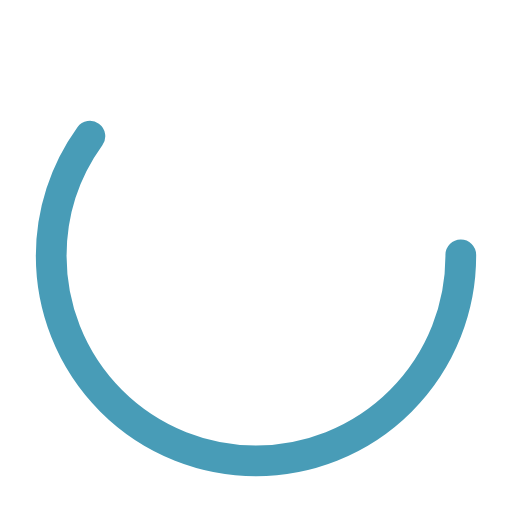
t = 0.00 s
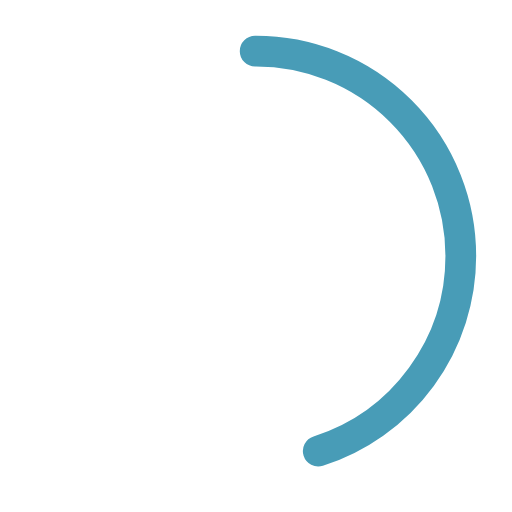
t = 0.25 s
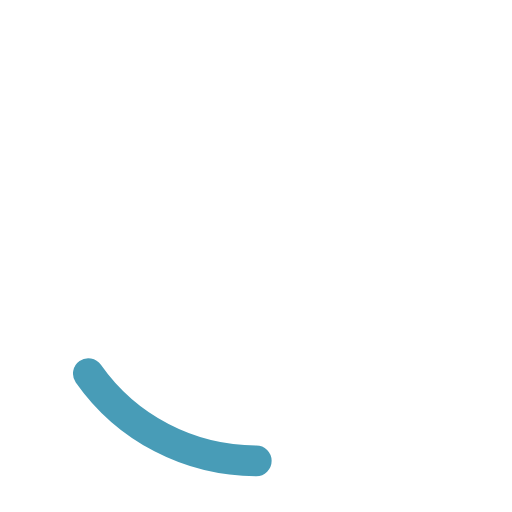
t = 0.75 s
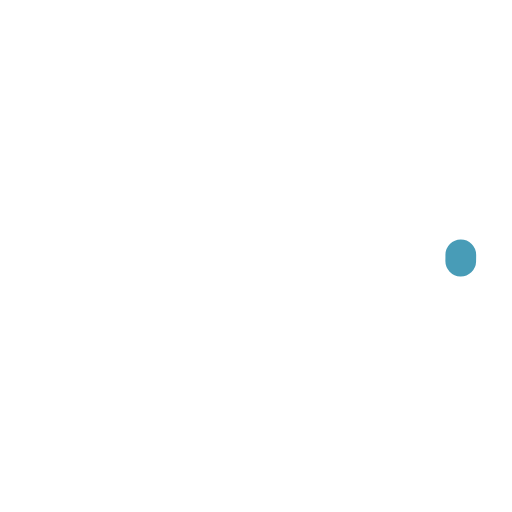
t = 1.00 s
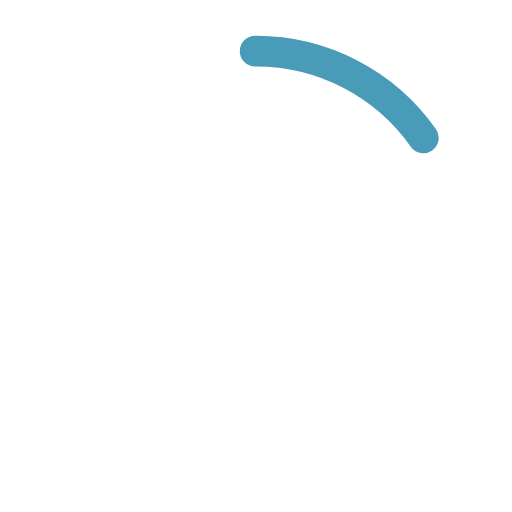
t = 1.25 s
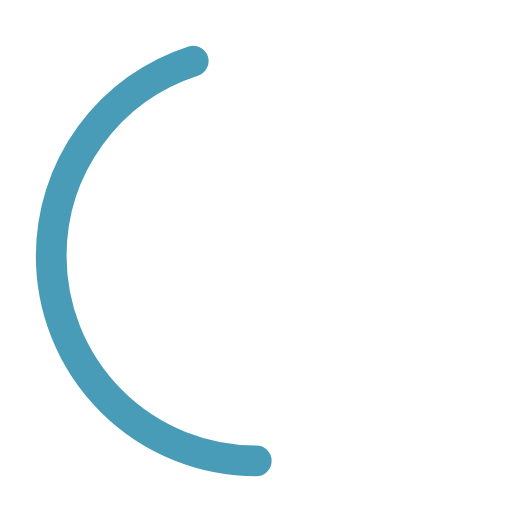
t = 1.75 s

The animated SVG that drew these frames (rendered in a browser with its animation timeline set to each time). Animation: 2 SMIL elements (animate=2); one cycle of 2.00 s, repeats indefinitely.

<?xml version="1.0" encoding="utf-8"?><svg width='184px' height='184px' xmlns="http://www.w3.org/2000/svg" viewBox="0 0 100 100" preserveAspectRatio="xMidYMid" class="uil-ring-alt"><rect x="0" y="0" width="100" height="100" fill="none" class="bk"></rect><circle cx="50" cy="50" r="40" stroke="none" fill="none" stroke-width="10" stroke-linecap="round"></circle><circle cx="50" cy="50" r="40" stroke="#489cb7" fill="none" stroke-width="6" stroke-linecap="round"><animate attributeName="stroke-dashoffset" dur="2s" repeatCount="indefinite" from="0" to="502"></animate><animate attributeName="stroke-dasharray" dur="2s" repeatCount="indefinite" values="150.6 100.4;1 250;150.6 100.4"></animate></circle></svg>
